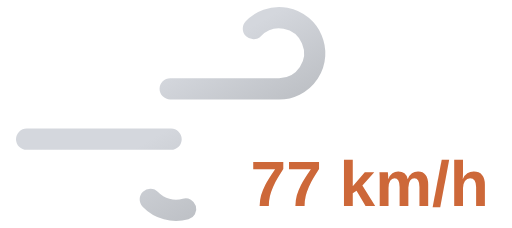
t = 0.00 s
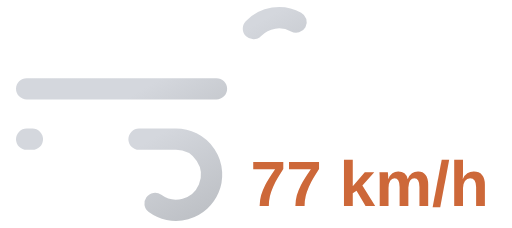
t = 0.55 s
t = 1.10 s: frame unchanged from t = 0.00 s, image omitted
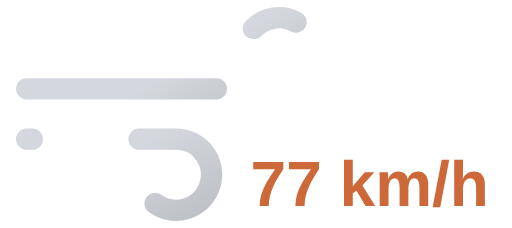
t = 1.65 s

The animated SVG that drew these frames (rendered in a browser with its animation timeline set to each time). Animation: 2 SMIL elements (animate=2); one cycle of 2.20 s, repeats indefinitely.

<svg xmlns="http://www.w3.org/2000/svg" xmlns:xlink="http://www.w3.org/1999/xlink" viewBox="8 16 72 32">
	<defs>
		<linearGradient id="a" x1="27.56" y1="17.64" x2="38.27" y2="36.19" gradientUnits="userSpaceOnUse">
			<stop offset="0" stop-color="#d4d7dd"/>
			<stop offset="0.45" stop-color="#d4d7dd"/>
			<stop offset="1" stop-color="#bec1c6"/>
		</linearGradient>
		<linearGradient id="b" x1="19.96" y1="29.03" x2="31.37" y2="48.8" xlink:href="#a"/>
	</defs>
	<path d="M43.64,20a5,5,0,1,1,3.61,8.46H11.75" fill="none" stroke-dasharray="35 22" stroke-linecap="round" stroke-miterlimit="10" stroke-width="3" stroke="url(#a)">
		<animate attributeName="stroke-dashoffset" values="-57; 57" dur="2.2s" repeatCount="indefinite"/>
	</path>
	<path d="M29.14,44a5,5,0,1,0,3.61-8.46h-21" fill="none" stroke-dasharray="24 15" stroke-linecap="round" stroke-miterlimit="10" stroke-width="3" stroke="url(#b)">
		<animate attributeName="stroke-dashoffset" values="-39; 39" dur="2.2s" begin="-.525s" repeatCount="indefinite"/>
	</path>
	<path fill="#374151"/>
	<text x="60" y="45" font-family="Arial, sans-serif" font-size="9" font-weight="bold" fill="#cd6839" text-anchor="middle">77 km/h</text>
</svg>
